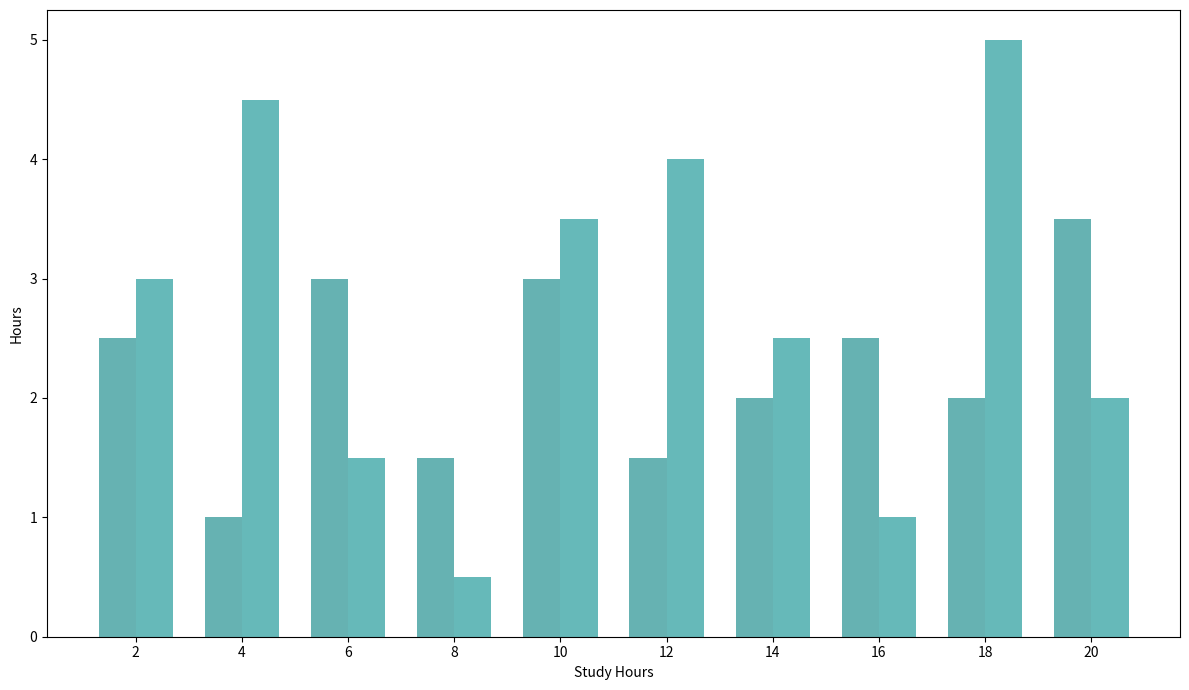

The script that saved this image:
import matplotlib.pyplot as plt
import numpy as np

study_hours = np.array([2, 4, 6, 8, 10, 12, 14, 16, 18, 20])
reading_hours = np.array([1, 1.5, 2, 2.5, 3, 3.5, 3, 2.5, 2, 1.5])
exercises_hours = np.array([0.5, 1, 1.5, 2, 2.5, 3, 3.5, 4, 4.5, 5])

# Rearrange arrays to remove the dependency on random functionality
shuffled_reading_hours = reading_hours[[3, 0, 6, 9, 4, 1, 8, 7, 2, 5]]
shuffled_exercises_hours = exercises_hours[[5, 8, 2, 0, 6, 7, 4, 1, 9, 3]]

fig, ax1 = plt.subplots(figsize=(12, 7))

bar_width = 0.35
bar_positions = np.arange(len(study_hours))

ax1.bar(bar_positions, shuffled_reading_hours, bar_width, color='teal', alpha=0.6)
ax1.bar(bar_positions + bar_width, shuffled_exercises_hours, bar_width, color='darkcyan', alpha=0.6)

ax1.set_xticks(bar_positions + bar_width / 2)
ax1.set_xticklabels(study_hours)

ax1.set_xlabel("Study Hours")
ax1.set_ylabel("Hours")

fig.tight_layout()

plt.show()
